Dataset: Avocado Augmneted_Dataset (GitHub, javapa2022/Software-enfermedades-de-hojas-de-paltas). Classes: disease, healthy.

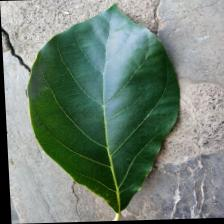
Label: healthy

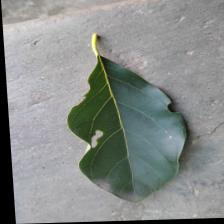
Label: disease

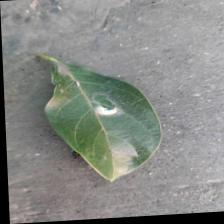
Label: disease

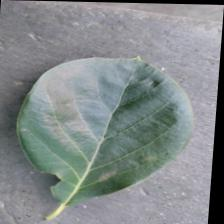
Label: healthy

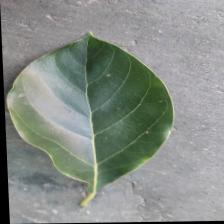
Label: healthy

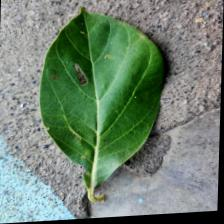
Label: disease
